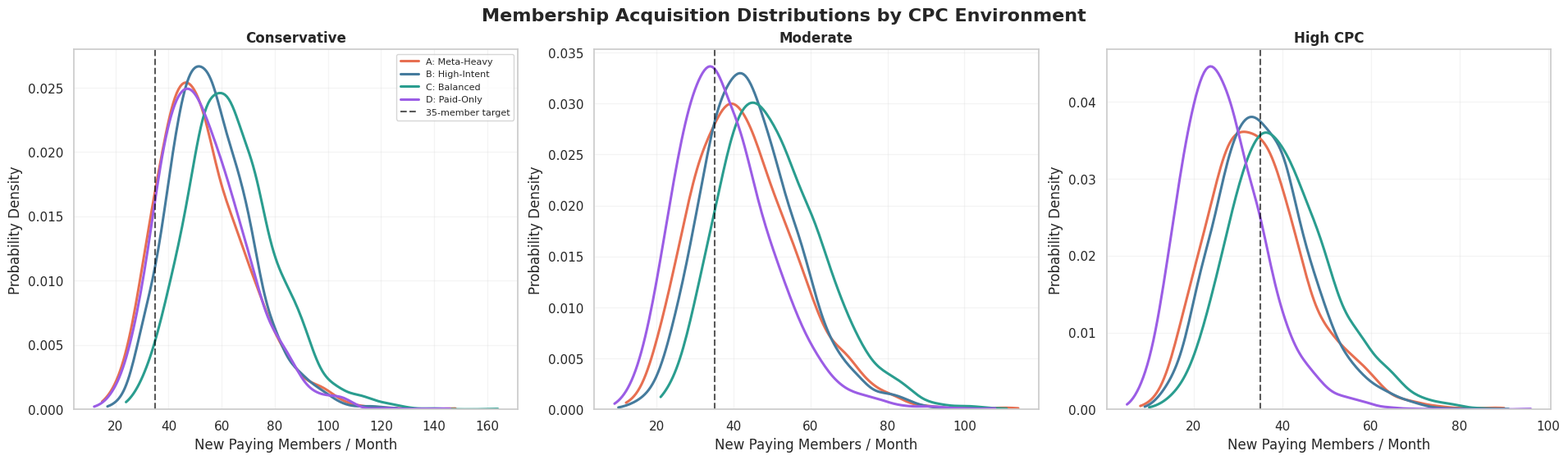
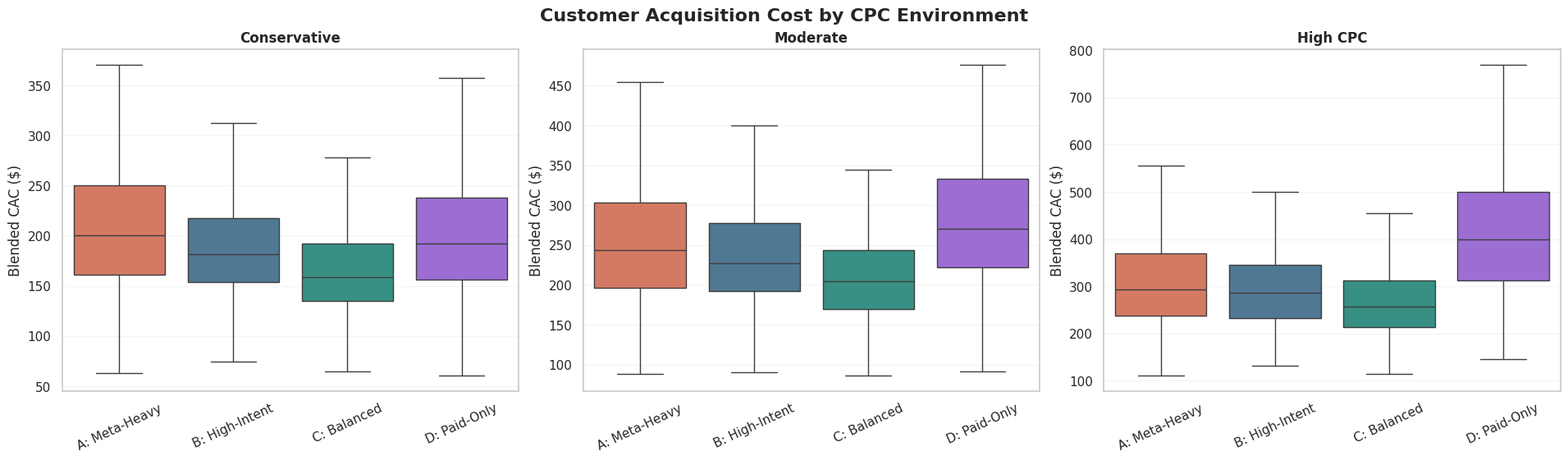
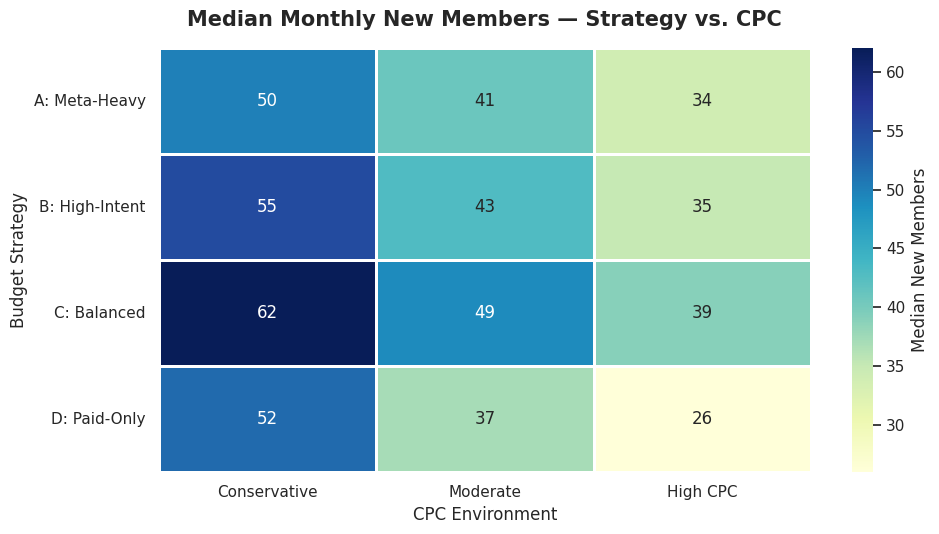
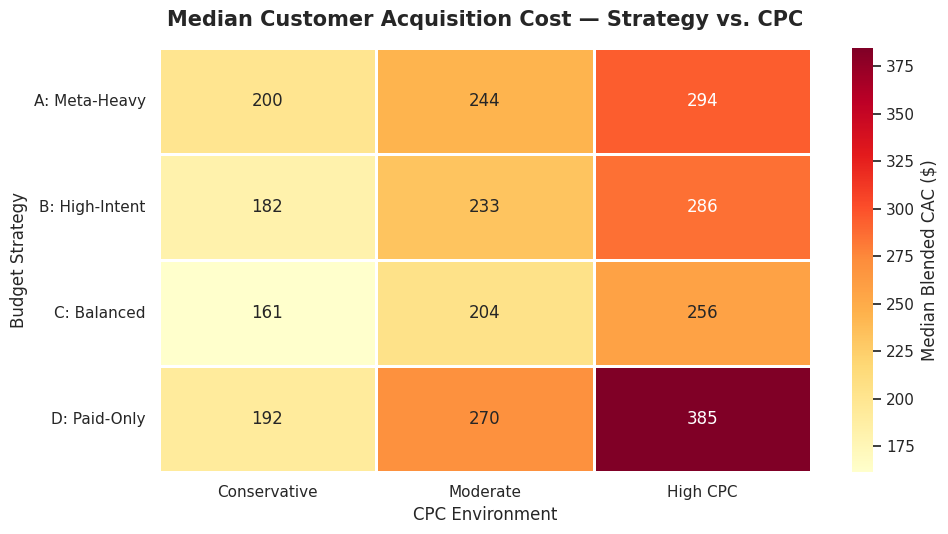

Reproduce these figures in Python, in order.

# ============================================================
# NYC BOUTIQUE GYM — MARKETING MONTE CARLO SIMULATION
# 4 Budget Strategies x 3 CPC Environments x 50,000 Runs
# Total: 600,000 Simulated Monthly Outcomes
# ============================================================

import time
import numpy as np
import pandas as pd
import matplotlib.pyplot as plt
import seaborn as sns

START = time.perf_counter()

# ------------------------------------------------------------
# 1. GLOBAL SETTINGS
# ------------------------------------------------------------

SEED = 42
N = 50_000
BUDGET = 10_000
ORGANIC_COST = 1500
TARGET_MEMBERS = 35

rng = np.random.default_rng(SEED)

sns.set_theme(style="whitegrid", context="notebook")

# ------------------------------------------------------------
# 2. THREE CPC MARKET ENVIRONMENTS
# ------------------------------------------------------------

# Values are illustrative NYC market assumptions.
# Each value is the arithmetic mean of a Log-Normal CPC.
# Standard deviations scale with the mean CPC.

CPC_ENVIRONMENTS = {
    "Conservative": {
        "Meta": 3.25,
        "Google": 9.00,
        "ChatGPT": 5.00,
    },
    "Moderate": {
        "Meta": 4.50,
        "Google": 12.00,
        "ChatGPT": 7.50,
    },
    "High CPC": {
        "Meta": 6.50,
        "Google": 17.00,
        "ChatGPT": 11.00,
    },
}

# Baseline CPC coefficients of variation
CPC_CV = {
    "Meta": 1.20 / 4.50,
    "Google": 3.50 / 12.00,
    "ChatGPT": 2.50 / 7.50,
}

# ------------------------------------------------------------
# 3. CHANNEL FUNNEL AND SATURATION ASSUMPTIONS
# ------------------------------------------------------------

CHANNELS = {
    "Meta": {
        "lead_cvr": 0.11,
        "close_rate": 0.15,
        "saturation_threshold": 4000,
        "saturation_strength": 0.65,
    },
    "Google": {
        "lead_cvr": 0.13,
        "close_rate": 0.30,
        "saturation_threshold": 3000,
        "saturation_strength": 1.00,
    },
    "ChatGPT": {
        "lead_cvr": 0.12,
        "close_rate": 0.27,
        "saturation_threshold": 2000,
        "saturation_strength": 1.20,
    },
}

LEAD_CONCENTRATION = 100
CLOSE_CONCENTRATION = 80

# ------------------------------------------------------------
# 4. MARKETING BUDGET STRATEGIES
# ------------------------------------------------------------

SCENARIOS = {
    "A: Meta-Heavy": {
        "Meta": 6500,
        "Google": 2000,
        "ChatGPT": 0,
        "Organic": 1500,
    },
    "B: High-Intent": {
        "Meta": 1500,
        "Google": 4500,
        "ChatGPT": 2500,
        "Organic": 1500,
    },
    "C: Balanced": {
        "Meta": 3500,
        "Google": 3000,
        "ChatGPT": 2000,
        "Organic": 1500,
    },
    "D: Paid-Only": {
        "Meta": 4500,
        "Google": 3500,
        "ChatGPT": 2000,
        "Organic": 0,
    },
}

for name, allocation in SCENARIOS.items():
    assert sum(allocation.values()) == BUDGET, name
    assert allocation["Organic"] in (0, ORGANIC_COST)

# ------------------------------------------------------------
# 5. STATISTICAL SAMPLING FUNCTIONS
# ------------------------------------------------------------

def sample_lognormal(mean, cv, size):
    """Sample positive CPC values from a Log-Normal."""
    sigma2 = np.log1p(cv ** 2)
    sigma = np.sqrt(sigma2)
    mu = np.log(mean) - sigma2 / 2
    return rng.lognormal(mu, sigma, size)


def sample_beta(mean, concentration, size):
    """Sample conversion probabilities from a Beta."""
    alpha = mean * concentration
    beta = (1 - mean) * concentration
    return rng.beta(alpha, beta, size)


def saturation_multiplier(spend, threshold, strength):
    """
    Nonlinear CPC inflation above local inventory threshold.

    A 1-mile NYC audience cannot scale indefinitely at
    constant efficiency.

    The multiplier increases with spend above threshold.
    """
    excess_ratio = max(0, spend - threshold) / threshold
    return 1 + strength * excess_ratio ** 1.5


# ------------------------------------------------------------
# 6. SIMULATE PAID CHANNEL
# ------------------------------------------------------------

def simulate_paid(channel, spend, environment, n):

    if spend == 0:
        z = np.zeros(n, dtype=np.int32)
        return z, z.copy()

    p = CHANNELS[channel]

    mean_cpc = CPC_ENVIRONMENTS[environment][channel]
    cv = CPC_CV[channel]

    cpc = sample_lognormal(mean_cpc, cv, n)

    inflation = saturation_multiplier(
        spend,
        p["saturation_threshold"],
        p["saturation_strength"],
    )

    effective_cpc = cpc * inflation

    expected_clicks = spend / effective_cpc
    clicks = rng.poisson(expected_clicks)

    lead_prob = sample_beta(
        p["lead_cvr"],
        LEAD_CONCENTRATION,
        n,
    )

    close_prob = sample_beta(
        p["close_rate"],
        CLOSE_CONCENTRATION,
        n,
    )

    leads = rng.binomial(clicks, lead_prob)
    members = rng.binomial(leads, close_prob)

    return leads, members


# ------------------------------------------------------------
# 7. SIMULATE ORGANIC / LOCAL SEO
# ------------------------------------------------------------

def simulate_organic(spend, n):

    if spend == 0:
        z = np.zeros(n, dtype=np.int32)
        return z, z.copy()

    visits = rng.integers(300, 701, n)

    lead_prob = sample_beta(0.10, LEAD_CONCENTRATION, n)
    close_prob = sample_beta(0.33, CLOSE_CONCENTRATION, n)

    leads = rng.binomial(visits, lead_prob)
    members = rng.binomial(leads, close_prob)

    return leads, members


# ------------------------------------------------------------
# 8. RUN ALL 600,000 SIMULATIONS
# ------------------------------------------------------------

results = {}
summary_rows = []
channel_rows = []

for environment in CPC_ENVIRONMENTS:

    for scenario, allocation in SCENARIOS.items():

        total_leads = np.zeros(N, dtype=np.int32)
        total_members = np.zeros(N, dtype=np.int32)

        channel_members = {}

        for channel in CHANNELS:

            leads, members = simulate_paid(
                channel,
                allocation[channel],
                environment,
                N,
            )

            total_leads += leads
            total_members += members
            channel_members[channel] = members

        organic_leads, organic_members = simulate_organic(
            allocation["Organic"], N
        )

        total_leads += organic_leads
        total_members += organic_members
        channel_members["Organic"] = organic_members

        # Undefined CAC for zero-member outcomes.
        cac = np.divide(
            BUDGET,
            total_members.astype(float),
            out=np.full(N, np.nan),
            where=total_members > 0,
        )

        results[(environment, scenario)] = {
            "leads": total_leads,
            "members": total_members,
            "cac": cac,
        }

        summary_rows.append({
            "CPC Environment": environment,
            "Scenario": scenario,
            "Median Total Leads": np.median(total_leads),
            "Median New Members": np.median(total_members),
            "P10 New Members": np.percentile(total_members, 10),
            "P90 New Members": np.percentile(total_members, 90),
            "Median CAC ($)": np.nanmedian(cac),
            "Probability 35+ (%)":
                100 * np.mean(total_members >= TARGET_MEMBERS),
            "Zero-Member Risk (%)":
                100 * np.mean(total_members == 0),
        })

        for channel, members in channel_members.items():
            channel_rows.append({
                "CPC Environment": environment,
                "Scenario": scenario,
                "Channel": channel,
                "Spend ($)": allocation[channel],
                "Mean Members": np.mean(members),
                "Median Members": np.median(members),
            })

summary = pd.DataFrame(summary_rows)
channel_summary = pd.DataFrame(channel_rows)

env_order = list(CPC_ENVIRONMENTS)
scenario_order = list(SCENARIOS)

summary["CPC Environment"] = pd.Categorical(
    summary["CPC Environment"],
    categories=env_order,
    ordered=True,
)

summary["Scenario"] = pd.Categorical(
    summary["Scenario"],
    categories=scenario_order,
    ordered=True,
)

summary = summary.sort_values(
    ["CPC Environment", "Scenario"]
).reset_index(drop=True)

print("\n" + "=" * 90)
print("NYC BOUTIQUE GYM — 600,000 MONTE CARLO OUTCOMES")
print("=" * 90)

print(
    summary.to_string(
        index=False,
        float_format=lambda x: f"{x:,.2f}",
    )
)

# ------------------------------------------------------------
# 9. PREPARE HEATMAP DATA
# ------------------------------------------------------------

members_heatmap = summary.pivot(
    index="Scenario",
    columns="CPC Environment",
    values="Median New Members",
).reindex(index=scenario_order, columns=env_order)

cac_heatmap = summary.pivot(
    index="Scenario",
    columns="CPC Environment",
    values="Median CAC ($)",
).reindex(index=scenario_order, columns=env_order)

# ------------------------------------------------------------
# 10. VISUALIZATION 1 — MEMBERSHIP KDE
# ------------------------------------------------------------

palette = {
    "A: Meta-Heavy": "#E76F51",
    "B: High-Intent": "#457B9D",
    "C: Balanced": "#2A9D8F",
    "D: Paid-Only": "#9B5DE5",
}

fig1, axes = plt.subplots(
    1, 3, figsize=(19, 5.5),
    constrained_layout=True,
)

for ax, environment in zip(axes, env_order):

    for scenario in scenario_order:

        members = results[(environment, scenario)]["members"]

        # Sampling only affects KDE rendering speed.
        sample = rng.choice(
            members,
            size=min(3000, len(members)),
            replace=False,
        )

        sns.kdeplot(
            x=sample,
            ax=ax,
            label=scenario,
            color=palette[scenario],
            linewidth=2.2,
            cut=0,
            bw_adjust=1.1,
        )

    ax.axvline(
        TARGET_MEMBERS,
        color="black",
        linestyle="--",
        alpha=0.65,
        label="35-member target",
    )

    ax.set_title(environment, fontweight="bold")
    ax.set_xlabel("New Paying Members / Month")
    ax.set_ylabel("Probability Density")
    ax.grid(alpha=0.2)

axes[0].legend(fontsize=8)

fig1.suptitle(
    "Membership Acquisition Distributions by CPC Environment",
    fontsize=16,
    fontweight="bold",
)

fig1.savefig(
    "01_membership_distributions.png",
    dpi=180,
    bbox_inches="tight",
)

plt.show()

# ------------------------------------------------------------
# 11. VISUALIZATION 2 — CAC BOXPLOTS
# ------------------------------------------------------------

cac_plot_rows = []

for environment in env_order:
    for scenario in scenario_order:

        values = results[(environment, scenario)]["cac"]
        values = values[np.isfinite(values)]

        sample = rng.choice(
            values,
            size=min(2500, len(values)),
            replace=False,
        )

        cac_plot_rows.append(
            pd.DataFrame({
                "Environment": environment,
                "Scenario": scenario,
                "CAC": sample,
            })
        )

cac_plot = pd.concat(cac_plot_rows, ignore_index=True)

fig2, axes = plt.subplots(
    1, 3, figsize=(19, 5.5),
    constrained_layout=True,
)

for ax, environment in zip(axes, env_order):

    subset = cac_plot[
        cac_plot["Environment"] == environment
    ]

    sns.boxplot(
        data=subset,
        x="Scenario",
        y="CAC",
        order=scenario_order,
        hue="Scenario",
        palette=palette,
        legend=False,
        showfliers=False,
        ax=ax,
    )

    ax.set_title(environment, fontweight="bold")
    ax.set_xlabel("")
    ax.set_ylabel("Blended CAC ($)")
    ax.tick_params(axis="x", rotation=25)
    ax.grid(axis="y", alpha=0.2)

fig2.suptitle(
    "Customer Acquisition Cost by CPC Environment",
    fontsize=16,
    fontweight="bold",
)

fig2.savefig(
    "02_cac_boxplots.png",
    dpi=180,
    bbox_inches="tight",
)

plt.show()

# ------------------------------------------------------------
# 12. VISUALIZATION 3 — MEMBERSHIP HEATMAP
# ------------------------------------------------------------

fig3, ax = plt.subplots(figsize=(10, 5.5))

sns.heatmap(
    members_heatmap,
    annot=True,
    fmt=".0f",
    cmap="YlGnBu",
    linewidths=0.8,
    cbar_kws={"label": "Median New Members"},
    ax=ax,
)

ax.set_title(
    "Median Monthly New Members — Strategy vs. CPC",
    fontsize=15,
    fontweight="bold",
    pad=16,
)

ax.set_xlabel("CPC Environment")
ax.set_ylabel("Budget Strategy")
ax.tick_params(axis="y", rotation=0)

fig3.tight_layout()

fig3.savefig(
    "03_membership_heatmap.png",
    dpi=180,
    bbox_inches="tight",
)

plt.show()

# ------------------------------------------------------------
# 13. VISUALIZATION 4 — CAC HEATMAP
# ------------------------------------------------------------

fig4, ax = plt.subplots(figsize=(10, 5.5))

sns.heatmap(
    cac_heatmap,
    annot=True,
    fmt=".0f",
    cmap="YlOrRd",
    linewidths=0.8,
    cbar_kws={"label": "Median Blended CAC ($)"},
    ax=ax,
)

ax.set_title(
    "Median Customer Acquisition Cost — Strategy vs. CPC",
    fontsize=15,
    fontweight="bold",
    pad=16,
)

ax.set_xlabel("CPC Environment")
ax.set_ylabel("Budget Strategy")
ax.tick_params(axis="y", rotation=0)

fig4.tight_layout()

fig4.savefig(
    "04_cac_heatmap.png",
    dpi=180,
    bbox_inches="tight",
)

plt.show()

# ------------------------------------------------------------
# 14. STRATEGY RANKINGS BY CPC ENVIRONMENT
# ------------------------------------------------------------

print("\n" + "=" * 90)
print("WINNING STRATEGY BY CPC ENVIRONMENT")
print("=" * 90)

winners = []

for environment in env_order:

    subset = summary[
        summary["CPC Environment"] == environment
    ].copy()

    subset = subset.sort_values(
        ["Median New Members", "Median CAC ($)",
         "Probability 35+ (%)"],
        ascending=[False, True, False],
    )

    winner = subset.iloc[0]

    winners.append({
        "Environment": environment,
        "Winning Strategy": str(winner["Scenario"]),
        "Median Members": winner["Median New Members"],
        "Median CAC ($)": winner["Median CAC ($)"],
        "Probability 35+ (%)":
            winner["Probability 35+ (%)"],
    })

    print(f"\n{environment.upper()}")
    print(f"Best Strategy: {winner['Scenario']}")
    print(
        f"Median Members: "
        f"{winner['Median New Members']:.0f}"
    )
    print(
        f"Median CAC: "
        f"${winner['Median CAC ($)']:,.2f}"
    )
    print(
        f"Probability of 35+ Members: "
        f"{winner['Probability 35+ (%)']:.1f}%"
    )

winners_df = pd.DataFrame(winners)

# ------------------------------------------------------------
# 15. ROBUSTNESS ANALYSIS
# ------------------------------------------------------------

# Compare strategies on equally weighted CPC environments.
# Equal weighting is a planning assumption, not a forecast.

robustness = (
    summary.groupby("Scenario", observed=True)
    .agg(
        Average_Median_Members=("Median New Members", "mean"),
        Worst_Case_Median_Members=("Median New Members", "min"),
        Average_Median_CAC=("Median CAC ($)", "mean"),
        Average_Target_Probability=("Probability 35+ (%)", "mean"),
    )
    .sort_values(
        ["Average_Median_Members", "Average_Median_CAC"],
        ascending=[False, True],
    )
)

print("\n" + "=" * 90)
print("CROSS-ENVIRONMENT ROBUSTNESS RANKING")
print("=" * 90)

print(robustness.round(2).to_string())

robust_winner = robustness.index[0]

print(f"\nMost Robust Strategy: {robust_winner}")

print("\nRecommended Allocation:")
for channel, spend in SCENARIOS[robust_winner].items():
    print(f"  {channel:<12}: ${spend:,}")

# ------------------------------------------------------------
# 16. EXPORT ALL RESULTS
# ------------------------------------------------------------

summary.to_csv(
    "nyc_gym_scenario_summary.csv",
    index=False,
)

channel_summary.to_csv(
    "nyc_gym_channel_results.csv",
    index=False,
)

winners_df.to_csv(
    "nyc_gym_environment_winners.csv",
    index=False,
)

robustness.to_csv(
    "nyc_gym_robustness_ranking.csv",
)

print("\n" + "=" * 90)
print("GITHUB-READY FILES GENERATED")
print("=" * 90)

files = [
    "nyc_gym_scenario_summary.csv",
    "nyc_gym_channel_results.csv",
    "nyc_gym_environment_winners.csv",
    "nyc_gym_robustness_ranking.csv",
    "01_membership_distributions.png",
    "02_cac_boxplots.png",
    "03_membership_heatmap.png",
    "04_cac_heatmap.png",
]

for file in files:
    print(" -", file)

elapsed = time.perf_counter() - START

print(f"\nExecution Time: {elapsed:.2f} seconds")
print("Simulation Complete.")
